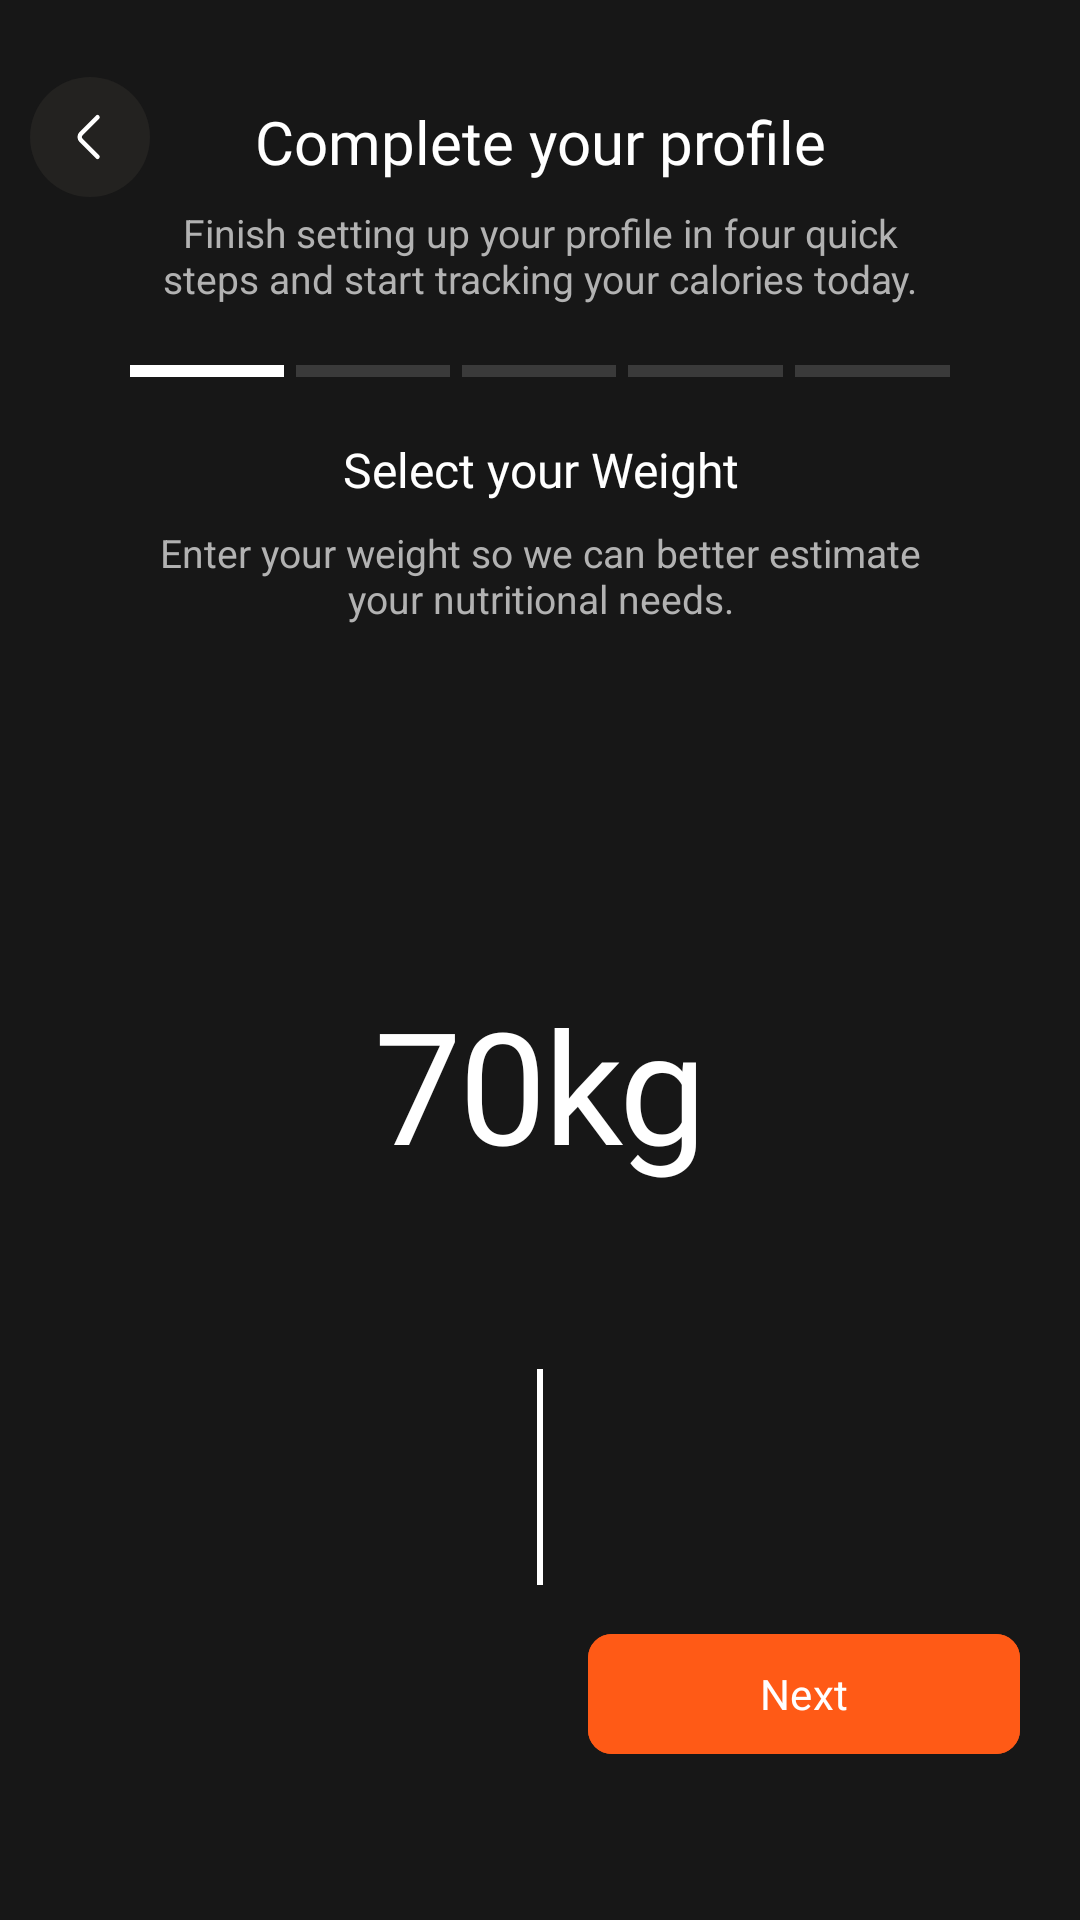

This screen was rendered from an Android layout file. Write that file and the resources it references.
<!-- AndroidManifest.xml: application theme Theme.Calixymobile -->
<!-- res/layout/fragment_setup_profile_third.xml -->
<?xml version="1.0" encoding="utf-8"?>
<androidx.constraintlayout.widget.ConstraintLayout
    xmlns:android="http://schemas.android.com/apk/res/android"
    xmlns:app="http://schemas.android.com/apk/res-auto"
    xmlns:tools="http://schemas.android.com/tools"
    android:layout_width="match_parent"
    android:layout_height="match_parent"
    android:background="#171717"
    tools:context="com.hasanzade.SetupProfileThird">

    <androidx.constraintlayout.widget.Guideline
        android:id="@+id/guideline_top"
        android:layout_width="wrap_content"
        android:layout_height="wrap_content"
        android:orientation="horizontal"
        app:layout_constraintGuide_percent="0.04"/>

    <androidx.constraintlayout.widget.Guideline
        android:id="@+id/guideline_bottom"
        android:layout_width="wrap_content"
        android:layout_height="wrap_content"
        android:orientation="horizontal"
        app:layout_constraintGuide_percent="0.92"/>

    <androidx.constraintlayout.widget.Guideline
        android:id="@+id/guideline_start"
        android:layout_width="wrap_content"
        android:layout_height="wrap_content"
        android:orientation="vertical"
        app:layout_constraintGuide_percent="0.12"/>

    <androidx.constraintlayout.widget.Guideline
        android:id="@+id/guideline_end"
        android:layout_width="wrap_content"
        android:layout_height="wrap_content"
        android:orientation="vertical"
        app:layout_constraintGuide_percent="0.88"/>

    <ImageButton
        android:id="@+id/back_button"
        android:layout_width="wrap_content"
        android:layout_height="wrap_content"
        android:src="@drawable/back_button"
        android:background="#171717"
        app:layout_constraintStart_toStartOf="parent"
        app:layout_constraintTop_toBottomOf="@id/guideline_top"
        android:layout_marginStart="10dp"/>

    <com.google.android.material.textview.MaterialTextView
        android:id="@+id/complete_profile_tv"
        android:layout_width="0dp"
        android:layout_height="wrap_content"
        android:fontFamily="@font/space_bold"
        android:text="Complete your profile"
        android:textSize="20sp"
        android:textColor="@color/white"
        android:gravity="center"
        app:layout_constraintEnd_toStartOf="@id/guideline_end"
        app:layout_constraintStart_toEndOf="@id/guideline_start"
        app:layout_constraintTop_toBottomOf="@id/guideline_top"
        android:layout_marginTop="8dp"/>

    <TextView
        android:id="@+id/complete_profile_about_tv"
        android:layout_width="0dp"
        android:layout_height="wrap_content"
        android:text="Finish setting up your profile in four quick steps and start tracking your calories today."
        android:textColor="#B2B2B2"
        android:textSize="13sp"
        android:gravity="center"
        app:layout_constraintEnd_toStartOf="@id/guideline_end"
        app:layout_constraintStart_toEndOf="@id/guideline_start"
        app:layout_constraintTop_toBottomOf="@id/complete_profile_tv"
        android:layout_marginTop="8dp"/>

    <include
        android:id="@+id/view_step_progress_id"
        layout="@layout/view_step_progress"
        android:layout_width="0dp"
        android:layout_height="wrap_content"
        app:layout_constraintTop_toBottomOf="@id/complete_profile_about_tv"
        app:layout_constraintStart_toEndOf="@id/guideline_start"
        app:layout_constraintEnd_toStartOf="@id/guideline_end"
        android:layout_marginTop="20dp"/>

    <TextView
        android:id="@+id/select_weight_tv"
        android:layout_width="0dp"
        android:layout_height="wrap_content"
        android:text="Select your Weight"
        android:textColor="@color/white"
        android:fontFamily="@font/space_medium"
        android:textSize="16sp"
        android:gravity="center"
        app:layout_constraintEnd_toEndOf="parent"
        app:layout_constraintStart_toStartOf="parent"
        app:layout_constraintTop_toBottomOf="@id/view_step_progress_id"
        android:layout_marginTop="20dp"/>

    <TextView
        android:id="@+id/select_weight_sub_tv"
        android:layout_width="0dp"
        android:layout_height="wrap_content"
        android:text="Enter your weight so we can better estimate your nutritional needs."
        android:textColor="#B2B2B2"
        android:gravity="center"
        android:textSize="13sp"
        app:layout_constraintEnd_toStartOf="@id/guideline_end"
        app:layout_constraintStart_toEndOf="@id/guideline_start"
        app:layout_constraintTop_toBottomOf="@id/select_weight_tv"
        android:layout_marginTop="8dp"/>

    <TextView
        android:id="@+id/weight_label"
        android:layout_width="wrap_content"
        android:layout_height="wrap_content"
        android:text="70kg"
        android:textColor="@color/white"
        android:fontFamily="@font/space_bold"
        android:textSize="52sp"
        android:letterSpacing="-0.02"
        app:layout_constraintEnd_toEndOf="parent"
        app:layout_constraintStart_toStartOf="parent"
        app:layout_constraintTop_toBottomOf="@id/select_weight_sub_tv"
        app:layout_constraintBottom_toTopOf="@id/guideline_bottom"
        app:layout_constraintVertical_bias="0.38"
        app:layout_constraintVertical_chainStyle="packed"/>

    <FrameLayout
        android:id="@+id/ruler_container"
        android:layout_width="0dp"
        android:layout_height="0dp"
        app:layout_constraintTop_toBottomOf="@id/weight_label"
        app:layout_constraintBottom_toTopOf="@id/guideline_bottom"
        app:layout_constraintEnd_toEndOf="parent"
        app:layout_constraintStart_toStartOf="parent"
        app:layout_constraintHeight_percent="0.14">

        <androidx.recyclerview.widget.RecyclerView
            android:id="@+id/ruler_recycler"
            android:layout_width="match_parent"
            android:layout_height="match_parent"
            android:overScrollMode="never"
            android:clipToPadding="false"/>

        <View
            android:layout_width="2dp"
            android:layout_height="72dp"
            android:layout_gravity="center"
            android:background="@color/white"/>

    </FrameLayout>

    <com.google.android.material.button.MaterialButton
        android:id="@+id/next_button"
        android:layout_width="0dp"
        android:layout_height="wrap_content"
        android:layout_marginEnd="20dp"
        android:backgroundTint="#FF5A16"
        android:fontFamily="@font/space_medium"
        android:text="Next"
        app:cornerRadius="8dp"
        android:textColor="@color/white"
        app:layout_constraintEnd_toEndOf="parent"
        app:layout_constraintBottom_toBottomOf="@id/guideline_bottom"
        app:layout_constraintWidth_percent="0.40"/>

</androidx.constraintlayout.widget.ConstraintLayout>
<!-- res/layout/view_step_progress.xml (included above) -->
<?xml version="1.0" encoding="utf-8"?>
<LinearLayout
    xmlns:android="http://schemas.android.com/apk/res/android"
    android:layout_width="match_parent"
    android:layout_height="wrap_content"
    android:orientation="horizontal"
    android:gravity="center_vertical">

    <View
        android:id="@+id/step1"
        android:layout_width="0dp"
        android:layout_height="4dp"
        android:layout_weight="1"
        android:background="#FFFFFF"
        android:layout_marginEnd="4dp"/>

    <View
        android:id="@+id/step2"
        android:layout_width="0dp"
        android:layout_height="4dp"
        android:layout_weight="1"
        android:background="#3A3A3A"
        android:layout_marginEnd="4dp"/>

    <View
        android:id="@+id/step3"
        android:layout_width="0dp"
        android:layout_height="4dp"
        android:layout_weight="1"
        android:background="#3A3A3A"
        android:layout_marginEnd="4dp"/>

    <View
        android:id="@+id/step4"
        android:layout_width="0dp"
        android:layout_height="4dp"
        android:layout_weight="1"
        android:background="#3A3A3A"
        android:layout_marginEnd="4dp"/>

    <View
        android:id="@+id/step5"
        android:layout_width="0dp"
        android:layout_height="4dp"
        android:layout_weight="1"
        android:background="#3A3A3A"/>

</LinearLayout>
<!-- resources referenced by this layout -->
<resources>
  <color name="white">#FFFFFFFF</color>
  <!-- drawable back_button (drawable) -->
  <vector xmlns:android="http://schemas.android.com/apk/res/android"
      android:width="40dp"
      android:height="40dp"
      android:viewportWidth="40"
      android:viewportHeight="40">
    <path
        android:pathData="M20,20m-20,0a20,20 0,1 1,40 0a20,20 0,1 1,-40 0"
        android:fillColor="#232220"/>
    <path
        android:pathData="M22.5,26.6L17.066,21.167C16.424,20.525 16.424,19.475 17.066,18.833L22.5,13.4"
        android:strokeLineJoin="round"
        android:strokeWidth="1.5"
        android:fillColor="#00000000"
        android:strokeColor="#ffffff"
        android:strokeLineCap="round"/>
  </vector>
  <style name="Theme.Calixymobile" parent="Base.Theme.Calixymobile" />
  <style name="Base.Theme.Calixymobile" parent="Theme.Material3.DayNight.NoActionBar">
          
          
      </style>
</resources>
